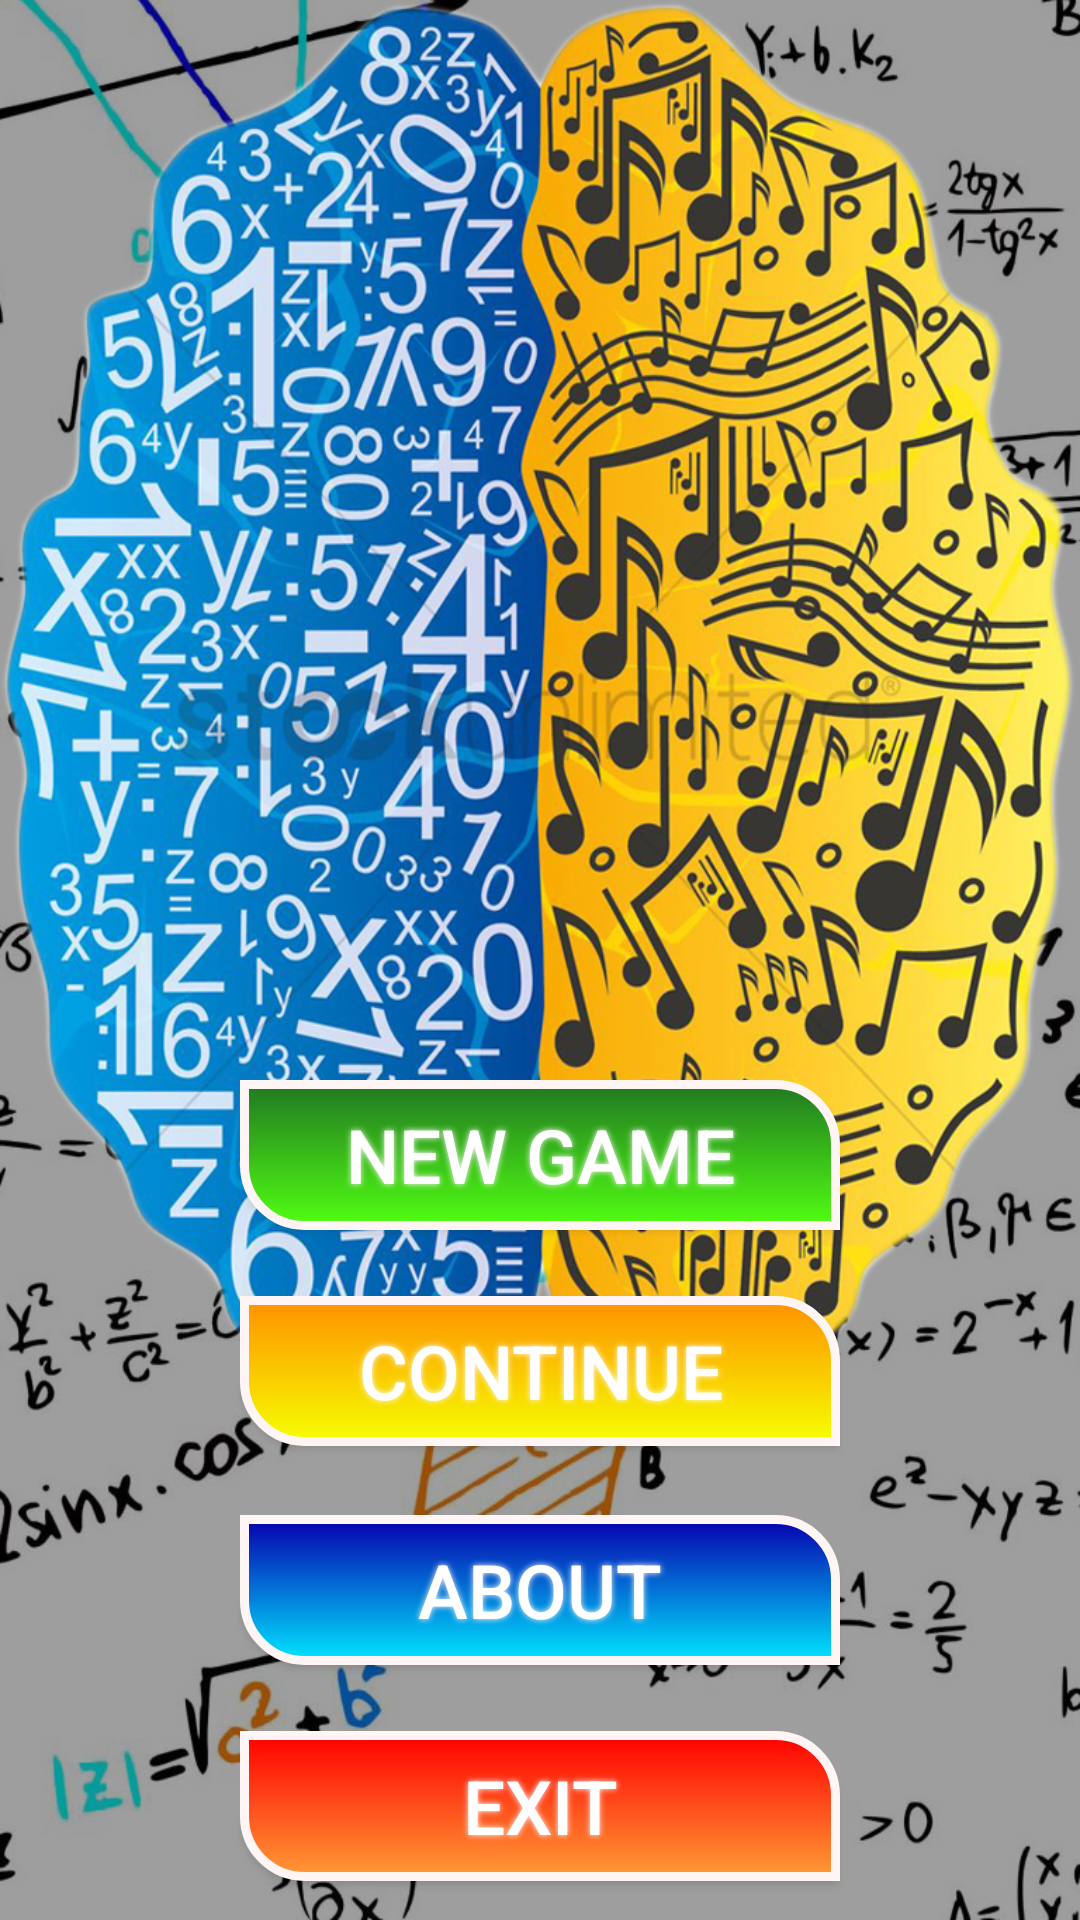

This screen was rendered from an Android layout file. Write that file and the resources it references.
<!-- AndroidManifest.xml: application theme AppTheme -->
<!-- res/layout/activity_main.xml -->
<?xml version="1.0" encoding="utf-8"?>


<RelativeLayout xmlns:android="http://schemas.android.com/apk/res/android"
    xmlns:tools="http://schemas.android.com/tools"
    android:layout_width="match_parent"
    android:layout_height="match_parent"
    android:background="@drawable/background_img"
    tools:context="com.example.example.mobilecw01.MainActivity">

    <Button
        android:id="@+id/bNewGame"
        android:layout_width="200dp"
        android:layout_height="50dp"
        android:layout_above="@+id/bContinue"
        android:layout_alignLeft="@+id/bContinue"
        android:layout_alignStart="@+id/bContinue"
        android:layout_marginBottom="22dp"
        android:background="@drawable/b_newgame_shape"
        android:onClick="gameLevel"
        android:shadowColor="#FFFAFA"
        android:shadowDx="0"
        android:shadowDy="0"
        android:shadowRadius="5"
        android:text="@string/new_game"
        android:textColor="#FFFFFF"
        android:textSize="25sp" />


    <Button
        android:id="@+id/bContinue"
        android:layout_width="200dp"
        android:layout_height="50dp"
        android:layout_above="@+id/bAbout"
        android:layout_alignLeft="@+id/bAbout"
        android:layout_alignStart="@+id/bAbout"
        android:layout_marginBottom="23dp"
        android:background="@drawable/b_continue_shape"
        android:shadowColor="#FFFAFA"
        android:shadowDx="0"
        android:shadowDy="0"
        android:shadowRadius="5"
        android:text="@string/Continue"
        android:textColor="#FFFFFF"
        android:textSize="25sp" />

    <Button
        android:id="@+id/bAbout"
        android:layout_width="200dp"
        android:layout_height="50dp"
        android:layout_above="@+id/bExit"
        android:layout_centerHorizontal="true"
        android:layout_marginBottom="22dp"
        android:background="@drawable/b_about_shape"
        android:onClick="popUp"
        android:shadowColor="#FFFAFA"
        android:shadowDx="0"
        android:shadowDy="0"
        android:shadowRadius="5"
        android:text="@string/about"
        android:textColor="#FFFFFF"
        android:textSize="25sp" />

    <Button
        android:id="@+id/bExit"
        android:layout_width="200dp"
        android:layout_height="50dp"
        android:layout_alignLeft="@+id/bAbout"
        android:layout_alignParentBottom="true"
        android:layout_alignStart="@+id/bAbout"
        android:layout_marginBottom="13dp"
        android:background="@drawable/b_exit_shape"
        android:onClick="exitButton"
        android:shadowColor="#FFFAFA"
        android:shadowDx="0"
        android:shadowDy="0"
        android:shadowRadius="5"
        android:text="@string/exit"
        android:textColor="#FFFFFF"
        android:textSize="25sp" />


    
</RelativeLayout>
<!-- resources referenced by this layout -->
<resources>
  <!-- drawable b_about_shape (drawable) -->
  <?xml version="1.0" encoding="utf-8"?>
  
  <shape xmlns:android="http://schemas.android.com/apk/res/android" android:shape="rectangle" >
      <corners
          android:topLeftRadius="0dp"
          android:topRightRadius="20dp"
          android:bottomLeftRadius="20dp"
          android:bottomRightRadius="0dp"
          />
      <gradient
          android:angle="-90"
          android:startColor="#0600AD"
          android:endColor="#00E5FF"
          android:type="linear"
          />
      <padding
          android:left="0dp"
          android:top="0dp"
          android:right="0dp"
          android:bottom="0dp"
          />
      <size
          android:width="200dp"
          android:height="50dp"
          />
      <stroke
          android:width="3dp"
          android:color="#FFF5F5"
          />
  </shape>
  <!-- drawable b_continue_shape (drawable) -->
  <?xml version="1.0" encoding="utf-8"?>
  
  <shape xmlns:android="http://schemas.android.com/apk/res/android"
      android:shape="rectangle" >
      <corners
          android:topLeftRadius="0dp"
          android:topRightRadius="20dp"
          android:bottomLeftRadius="20dp"
          android:bottomRightRadius="0dp"
          />
      <gradient
          android:angle="-90"
          android:startColor="#FF9100"
          android:endColor="#F6FF00"
          android:type="linear"
          />
      <padding
          android:left="0dp"
          android:top="0dp"
          android:right="0dp"
          android:bottom="0dp"
          />
      <size
          android:width="200dp"
          android:height="50dp"
          />
      <stroke
          android:width="3dp"
          android:color="#FFF5F5"
          />
  </shape>
  <!-- drawable b_exit_shape (drawable) -->
  <?xml version="1.0" encoding="utf-8"?>
  
  <shape xmlns:android="http://schemas.android.com/apk/res/android" android:shape="rectangle" >
      <corners
          android:topLeftRadius="0dp"
          android:topRightRadius="20dp"
          android:bottomLeftRadius="20dp"
          android:bottomRightRadius="0dp"
          />
      <gradient
          android:angle="-90"
          android:startColor="#FF0000"
          android:endColor="#FF9A36"
          android:type="linear"
          />
      <padding
          android:left="0dp"
          android:top="0dp"
          android:right="0dp"
          android:bottom="0dp"
          />
      <size
          android:width="200dp"
          android:height="50dp"
          />
      <stroke
          android:width="3dp"
          android:color="#FFF5F5"
          />
  </shape>
  <!-- drawable b_newgame_shape (drawable) -->
  <?xml version="1.0" encoding="utf-8"?>
  
  <shape xmlns:android="http://schemas.android.com/apk/res/android" android:shape="rectangle" >
      <corners
          android:topLeftRadius="0dp"
          android:topRightRadius="20dp"
          android:bottomLeftRadius="20dp"
          android:bottomRightRadius="0dp"
          />
      <gradient
          android:angle="-90"
          android:startColor="#217821"
          android:endColor="#51FF12"
          android:type="linear"
          />
      <padding
          android:left="0dp"
          android:top="0dp"
          android:right="0dp"
          android:bottom="0dp"
          />
      <size
          android:width="200dp"
          android:height="50dp"
          />
      <stroke
          android:width="3dp"
          android:color="#FFF5F5"
          />
  </shape>
  <!-- drawable background_img: jpg bitmap (drawable, 929152 bytes) -->
  <string name="Continue">Continue</string>
  <string name="about">About</string>
  <string name="exit">Exit</string>
  <string name="new_game">New Game</string>
  <style name="AppTheme" parent="Theme.AppCompat.Light.NoActionBar">
          
          <item name="colorPrimary">@color/colorPrimary</item>
          
  
      </style>
  <color name="colorPrimary">#ffff00</color>
</resources>
